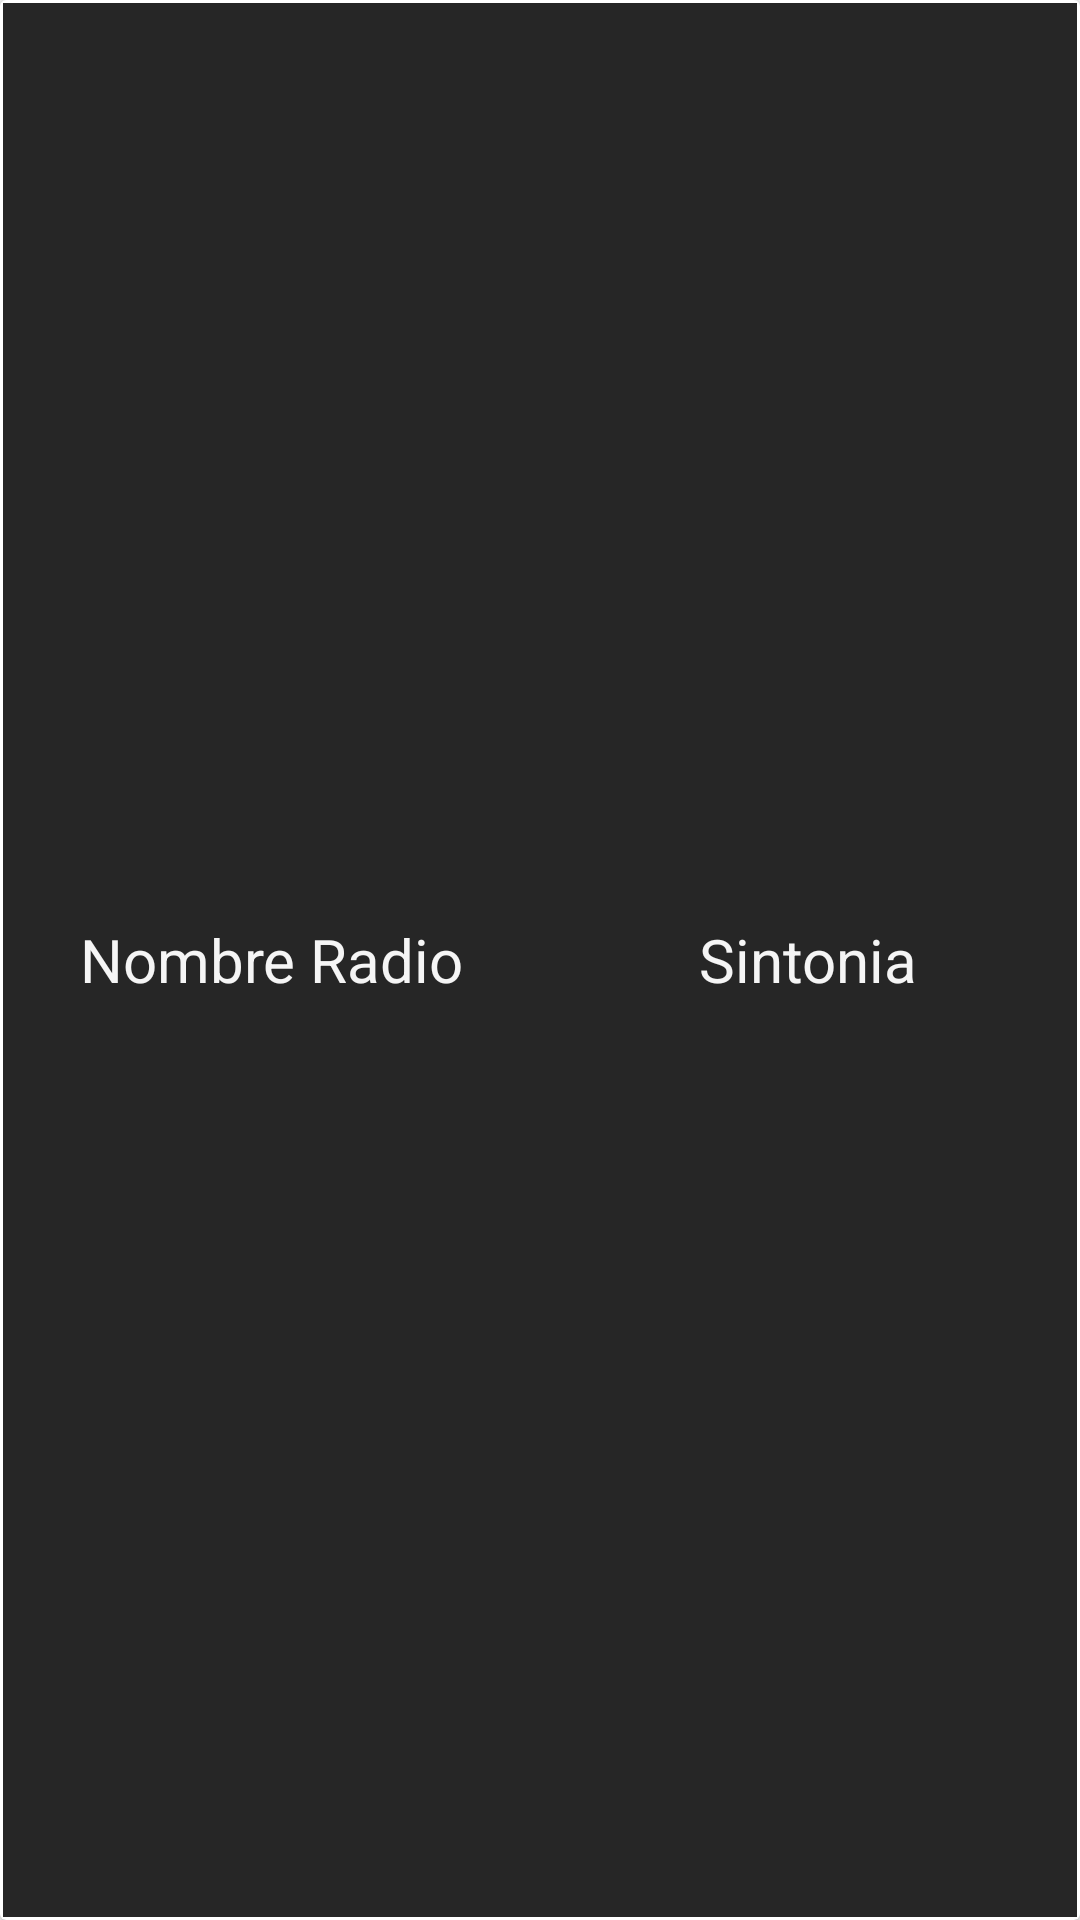

Produce the Android XML layout that renders to this screen, including the resource entries it uses.
<!-- AndroidManifest.xml: application theme AppTheme -->
<!-- res/layout/recycle_view_radio.xml -->
<?xml version="1.0" encoding="utf-8"?>
<androidx.cardview.widget.CardView
    xmlns:android="http://schemas.android.com/apk/res/android"
    android:layout_width="match_parent"
    android:layout_height="wrap_content"
    android:orientation="horizontal">

    <LinearLayout
        android:layout_width="match_parent"
        android:layout_height="match_parent"
        android:layout_margin="1dp"
        android:background="@color/album_background"
        android:gravity="center_vertical"
        android:orientation="horizontal">

        <TextView
            android:id="@+id/tvNombreradio"
            android:layout_width="match_parent"
            android:layout_height="wrap_content"
            android:text="Nombre Radio"
            android:textAlignment="center"
            android:textColor="@color/album_titulo"
            android:textSize="20sp"
            android:layout_weight="1"/>

        <TextView
            android:id="@+id/tvSintonia"
            android:layout_width="match_parent"
            android:layout_height="wrap_content"
            android:text="Sintonia"
            android:textAlignment="center"
            android:textColor="@color/album_titulo"
            android:textSize="20sp"
            android:layout_weight="1"/>


    </LinearLayout>

</androidx.cardview.widget.CardView>
<!-- resources referenced by this layout -->
<resources>
  <color name="album_background">#262626</color>
  <color name="album_titulo">#f5f5f5</color>
  <style name="AppTheme" parent="Theme.AppCompat.Light.NoActionBar">
          
          <item name="colorPrimary">@color/colorPrimary</item>
          <item name="colorPrimaryDark">@color/colorPrimaryDark</item>
          <item name="colorAccent">@color/colorAccent</item>
      </style>
  <color name="colorPrimary">#818181</color>
  <color name="colorPrimaryDark">#212121</color>
  <color name="colorAccent">#fd9701</color>
</resources>
